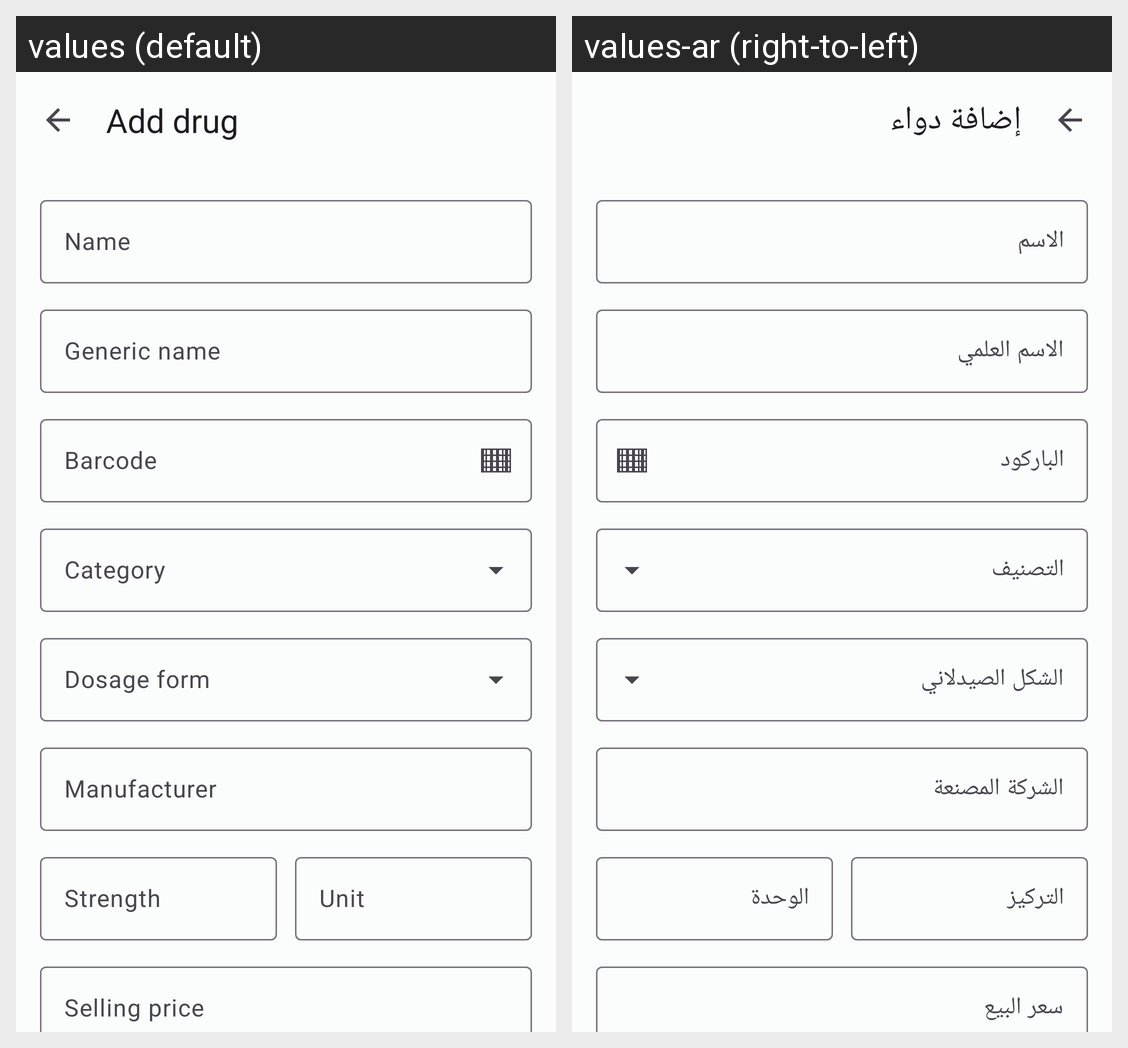

Locale-by-locale string values for the Android screen shown in this grid:
Android screen res/layout/fragment_drug_form.xml rendered under 2 locales, left to right: values (default), values-ar (right-to-left). Device: Nexus 5 (rendered at 1080×1920; each locale shown at half size, 540×960, under a caption strip naming it); theme Theme.LPMS.
Strings drawn on this screen, with the default value and each locale's value (text and hints the layout hard-codes, and strings that could not be matched under every locale, appear in the picture but are not listed):

drug_add_title
  values: Add drug
  values-ar: إضافة دواء

drug_name
  values: Name
  values-ar: الاسم

drug_generic_name
  values: Generic name
  values-ar: الاسم العلمي

drug_barcode
  values: Barcode
  values-ar: الباركود

drug_category
  values: Category
  values-ar: التصنيف

drug_dosage_form
  values: Dosage form
  values-ar: الشكل الصيدلاني

drug_manufacturer
  values: Manufacturer
  values-ar: الشركة المصنعة

drug_strength
  values: Strength
  values-ar: التركيز

drug_unit
  values: Unit
  values-ar: الوحدة

drug_selling_price
  values: Selling price
  values-ar: سعر البيع
